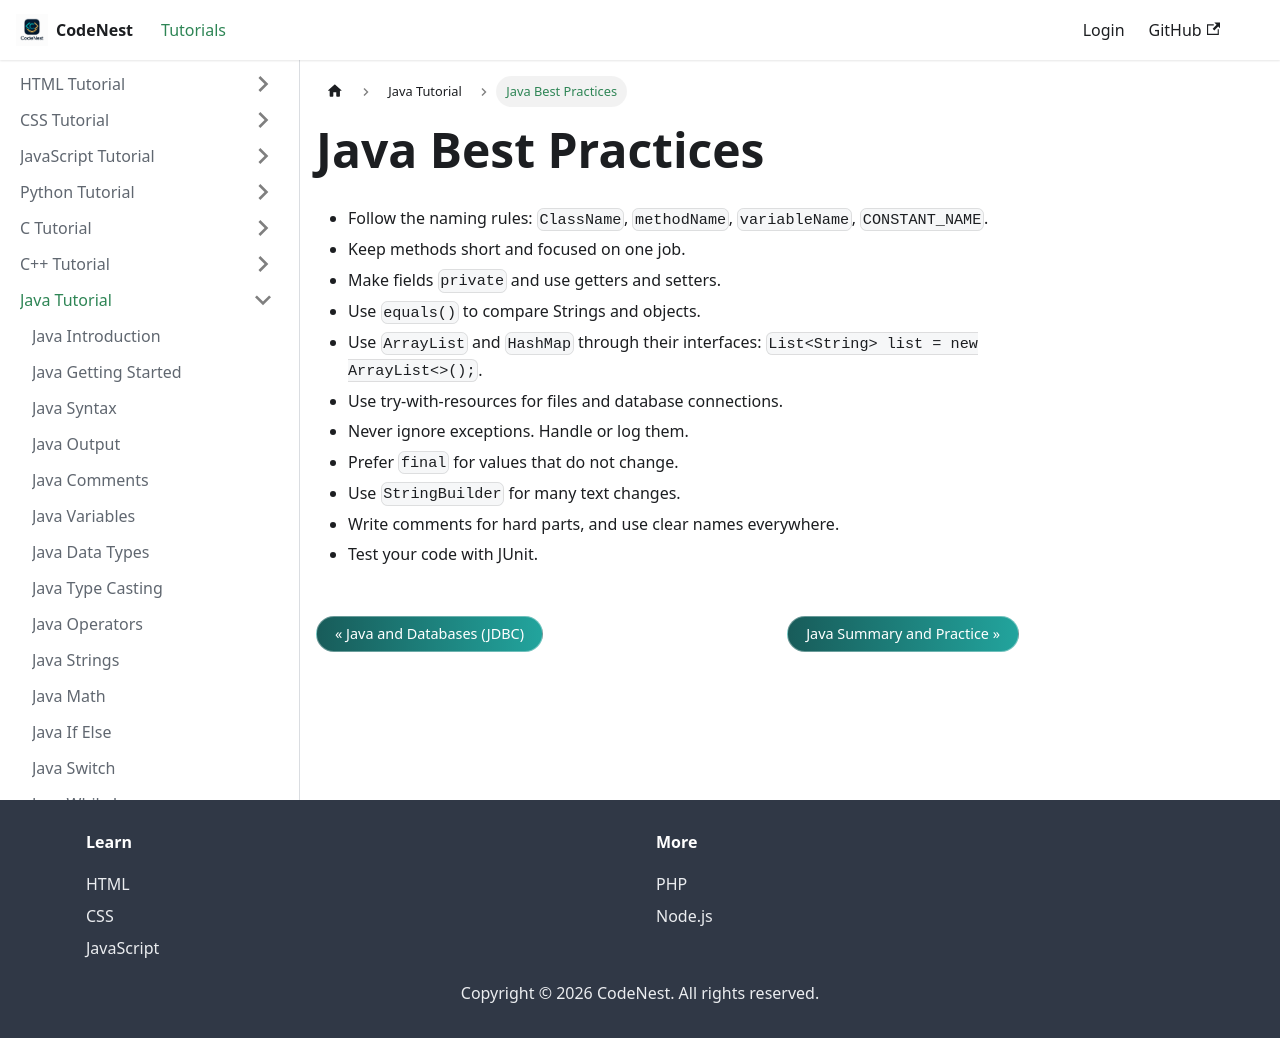

repository: adnankhan112/codenest · page: docs/java/best-practices.html · generator: docusaurus

---
title: Java Best Practices
sidebar_position: 51
---

# Java Best Practices

- Follow the naming rules: `ClassName`, `methodName`, `variableName`, `CONSTANT_NAME`.
- Keep methods short and focused on one job.
- Make fields `private` and use getters and setters.
- Use `equals()` to compare Strings and objects.
- Use `ArrayList` and `HashMap` through their interfaces: `List<String> list = new ArrayList<>();`.
- Use try-with-resources for files and database connections.
- Never ignore exceptions. Handle or log them.
- Prefer `final` for values that do not change.
- Use `StringBuilder` for many text changes.
- Write comments for hard parts, and use clear names everywhere.
- Test your code with JUnit.
